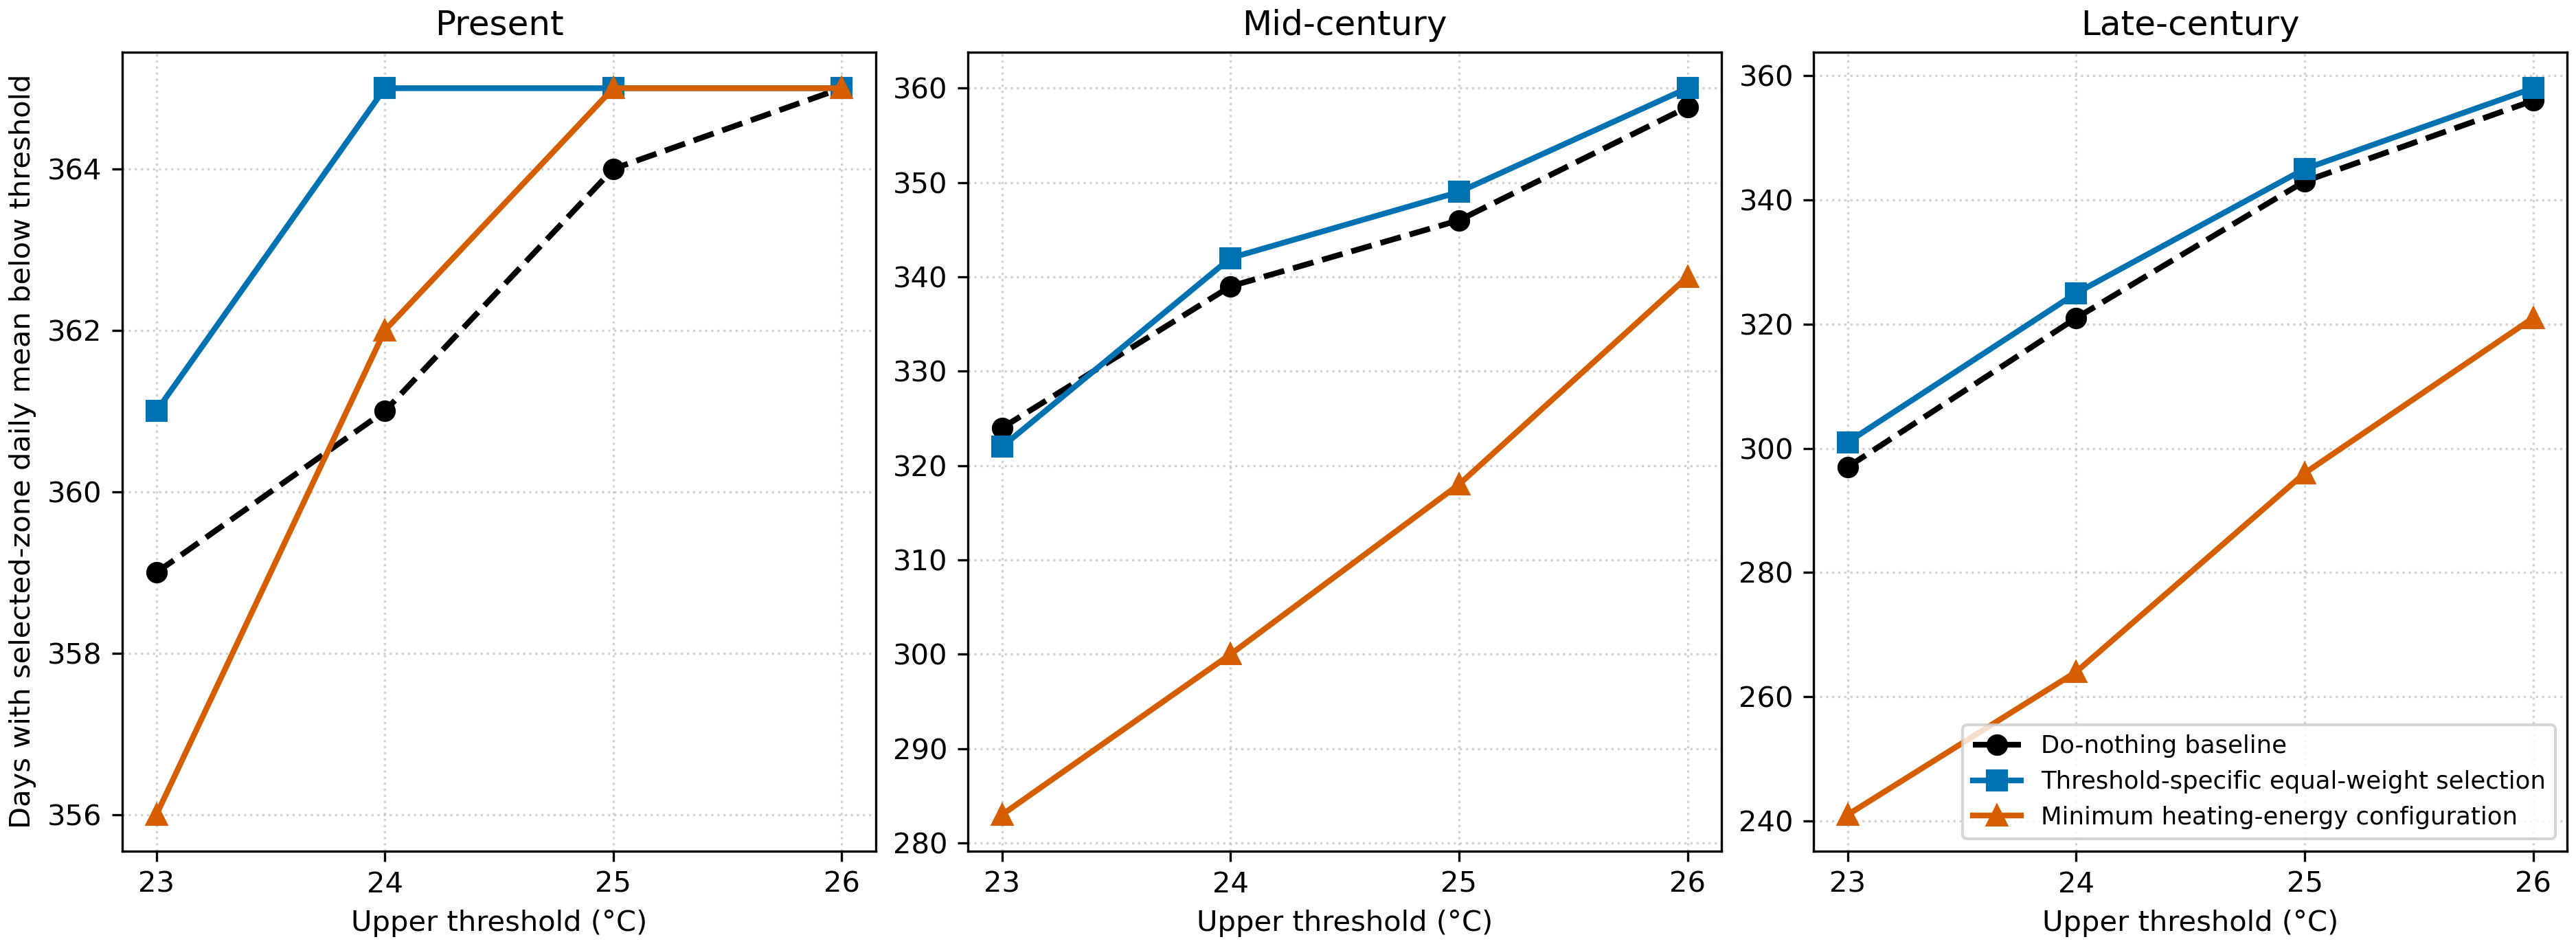

The table this chart was drawn from, first rows:
horizon, simulation_id, scenario, upper_threshold_c, days_below_threshold
2020, 1, SG_current_Insul_current_TR_current_BW_c…, 23.0, 359
2020, 1, SG_current_Insul_current_TR_current_BW_c…, 24.0, 361
2020, 1, SG_current_Insul_current_TR_current_BW_c…, 25.0, 364
2020, 1, SG_current_Insul_current_TR_current_BW_c…, 26.0, 365
2020, 2, SG_current_Insul_current_TR_current_BW_r…, 23.0, 360
2020, 2, SG_current_Insul_current_TR_current_BW_r…, 24.0, 364
2020, 2, SG_current_Insul_current_TR_current_BW_r…, 25.0, 365
2020, 2, SG_current_Insul_current_TR_current_BW_r…, 26.0, 365
2020, 3, SG_current_Insul_current_TR_current_BW_r…, 23.0, 360
2020, 3, SG_current_Insul_current_TR_current_BW_r…, 24.0, 364
2020, 3, SG_current_Insul_current_TR_current_BW_r…, 25.0, 365
2020, 3, SG_current_Insul_current_TR_current_BW_r…, 26.0, 365
2020, 4, SG_current_Insul_current_TR_current_BW_r…, 23.0, 360
2020, 4, SG_current_Insul_current_TR_current_BW_r…, 24.0, 364
2020, 4, SG_current_Insul_current_TR_current_BW_r…, 25.0, 365
2020, 4, SG_current_Insul_current_TR_current_BW_r…, 26.0, 365
2020, 5, SG_current_Insul_current_TR_current_BW_r…, 23.0, 360
2020, 5, SG_current_Insul_current_TR_current_BW_r…, 24.0, 364
2020, 5, SG_current_Insul_current_TR_current_BW_r…, 25.0, 365
2020, 5, SG_current_Insul_current_TR_current_BW_r…, 26.0, 365
2020, 6, SG_current_Insul_current_TR_retrofit_1_B…, 23.0, 359
2020, 6, SG_current_Insul_current_TR_retrofit_1_B…, 24.0, 361
2020, 6, SG_current_Insul_current_TR_retrofit_1_B…, 25.0, 365
2020, 6, SG_current_Insul_current_TR_retrofit_1_B…, 26.0, 365
2020, 7, SG_current_Insul_current_TR_retrofit_1_B…, 23.0, 360
2020, 7, SG_current_Insul_current_TR_retrofit_1_B…, 24.0, 364
2020, 7, SG_current_Insul_current_TR_retrofit_1_B…, 25.0, 365
2020, 7, SG_current_Insul_current_TR_retrofit_1_B…, 26.0, 365
2020, 8, SG_current_Insul_current_TR_retrofit_1_B…, 23.0, 360
2020, 8, SG_current_Insul_current_TR_retrofit_1_B…, 24.0, 364
2020, 8, SG_current_Insul_current_TR_retrofit_1_B…, 25.0, 365
2020, 8, SG_current_Insul_current_TR_retrofit_1_B…, 26.0, 365
2020, 9, SG_current_Insul_current_TR_retrofit_1_B…, 23.0, 361
2020, 9, SG_current_Insul_current_TR_retrofit_1_B…, 24.0, 364
2020, 9, SG_current_Insul_current_TR_retrofit_1_B…, 25.0, 365
2020, 9, SG_current_Insul_current_TR_retrofit_1_B…, 26.0, 365
2020, 10, SG_current_Insul_current_TR_retrofit_1_B…, 23.0, 361
2020, 10, SG_current_Insul_current_TR_retrofit_1_B…, 24.0, 364
2020, 10, SG_current_Insul_current_TR_retrofit_1_B…, 25.0, 365
2020, 10, SG_current_Insul_current_TR_retrofit_1_B…, 26.0, 365
2020, 11, SG_current_Insul_current_TR_retrofit_2_B…, 23.0, 359
2020, 11, SG_current_Insul_current_TR_retrofit_2_B…, 24.0, 361
2020, 11, SG_current_Insul_current_TR_retrofit_2_B…, 25.0, 365
2020, 11, SG_current_Insul_current_TR_retrofit_2_B…, 26.0, 365
2020, 12, SG_current_Insul_current_TR_retrofit_2_B…, 23.0, 360
2020, 12, SG_current_Insul_current_TR_retrofit_2_B…, 24.0, 364
2020, 12, SG_current_Insul_current_TR_retrofit_2_B…, 25.0, 365
2020, 12, SG_current_Insul_current_TR_retrofit_2_B…, 26.0, 365
2020, 13, SG_current_Insul_current_TR_retrofit_2_B…, 23.0, 360
2020, 13, SG_current_Insul_current_TR_retrofit_2_B…, 24.0, 364
2020, 13, SG_current_Insul_current_TR_retrofit_2_B…, 25.0, 365
2020, 13, SG_current_Insul_current_TR_retrofit_2_B…, 26.0, 365
2020, 14, SG_current_Insul_current_TR_retrofit_2_B…, 23.0, 361
2020, 14, SG_current_Insul_current_TR_retrofit_2_B…, 24.0, 364
2020, 14, SG_current_Insul_current_TR_retrofit_2_B…, 25.0, 365
2020, 14, SG_current_Insul_current_TR_retrofit_2_B…, 26.0, 365
2020, 15, SG_current_Insul_current_TR_retrofit_2_B…, 23.0, 361
2020, 15, SG_current_Insul_current_TR_retrofit_2_B…, 24.0, 364
2020, 15, SG_current_Insul_current_TR_retrofit_2_B…, 25.0, 365
2020, 15, SG_current_Insul_current_TR_retrofit_2_B…, 26.0, 365
... 7,440 more rows
